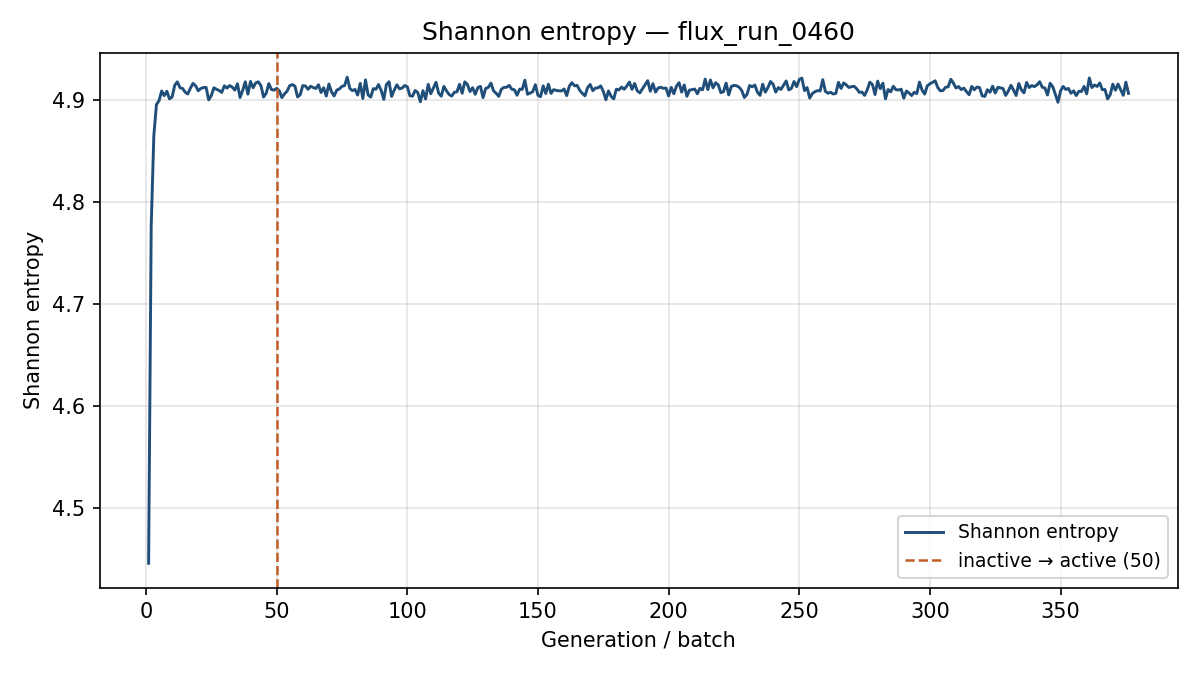

The file beside this chart, header and first rows:
generation, shannon_entropy, k_generation
1, 4.446, 1.142
2, 4.777, 1.183
3, 4.865, 1.155
4, 4.896, 1.123
5, 4.9, 1.14
6, 4.909, 1.131
7, 4.905, 1.102
8, 4.909, 1.106
9, 4.901, 1.13
10, 4.903, 1.122
11, 4.915, 1.113
12, 4.918, 1.108
13, 4.912, 1.113
14, 4.912, 1.114
15, 4.908, 1.115
16, 4.906, 1.108
17, 4.912, 1.117
18, 4.916, 1.108
19, 4.914, 1.116
20, 4.909, 1.112
21, 4.912, 1.116
22, 4.912, 1.125
23, 4.913, 1.11
24, 4.9, 1.112
25, 4.905, 1.106
26, 4.912, 1.103
27, 4.911, 1.112
28, 4.91, 1.11
29, 4.908, 1.102
30, 4.914, 1.119
31, 4.912, 1.109
32, 4.914, 1.125
33, 4.913, 1.139
34, 4.91, 1.097
35, 4.916, 1.107
36, 4.903, 1.106
37, 4.91, 1.116
38, 4.918, 1.107
39, 4.906, 1.108
40, 4.918, 1.116
41, 4.912, 1.088
42, 4.917, 1.101
43, 4.918, 1.118
44, 4.914, 1.102
45, 4.903, 1.13
46, 4.907, 1.128
47, 4.916, 1.121
48, 4.911, 1.11
49, 4.91, 1.102
50, 4.912, 1.112
51, 4.909, 1.12
52, 4.903, 1.11
53, 4.906, 1.111
54, 4.909, 1.128
55, 4.914, 1.106
56, 4.915, 1.105
57, 4.914, 1.109
58, 4.903, 1.111
59, 4.905, 1.111
60, 4.914, 1.111
... 316 more rows
